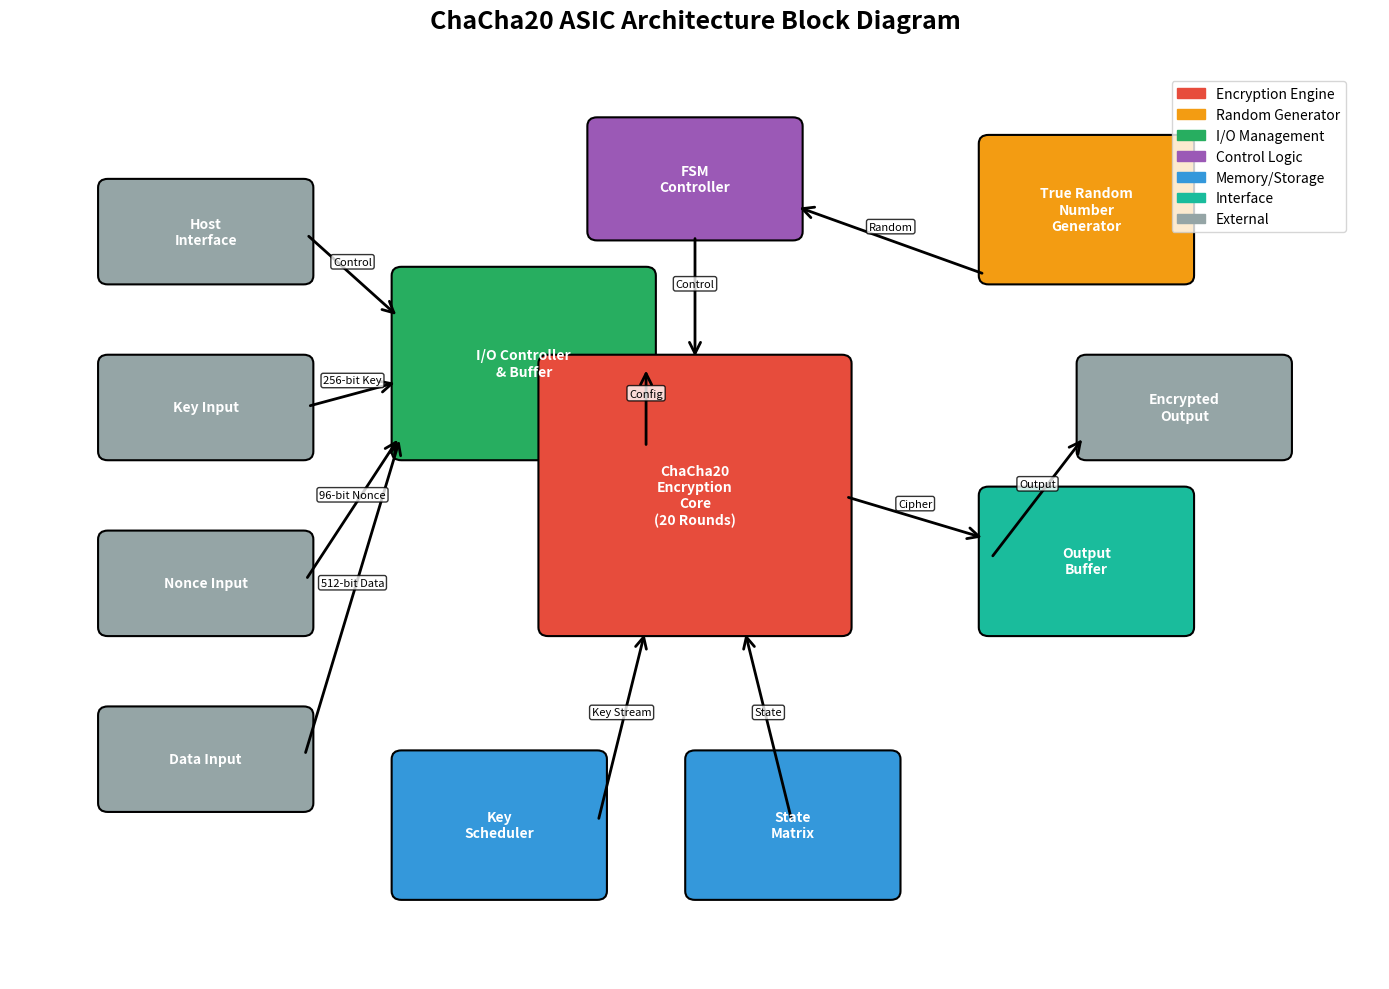
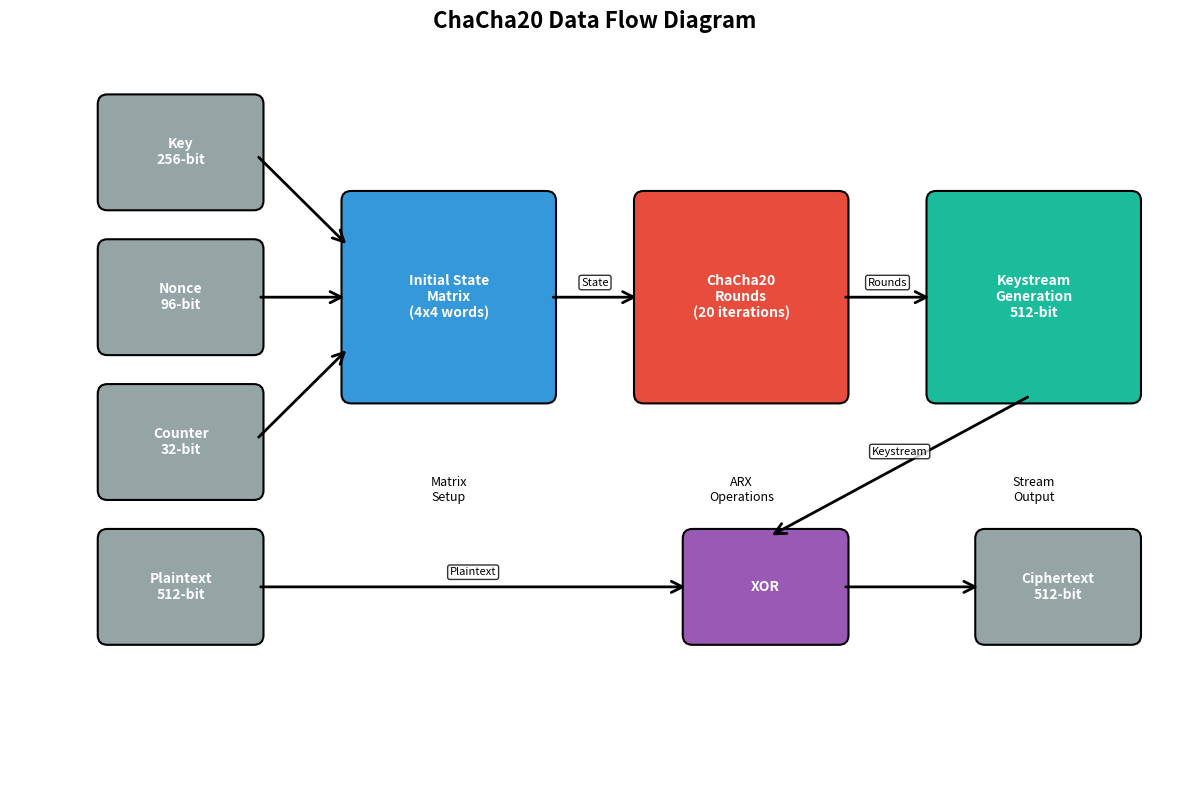

These charts were generated, in order, by the following Python code:
"""
ChaCha20 ASIC Block Diagram Generator
Creates professional block diagrams for presentations
"""

import matplotlib.pyplot as plt
import matplotlib.patches as patches
from matplotlib.patches import FancyBboxPatch, ConnectionPatch
import numpy as np

class ChaCha20BlockDiagram:
    def __init__(self):
        self.colors = {
            'core': '#E74C3C',
            'trng': '#F39C12', 
            'io': '#27AE60',
            'fsm': '#9B59B6',
            'memory': '#3498DB',
            'interface': '#1ABC9C',
            'external': '#95A5A6'
        }
        
    def create_rounded_box(self, ax, x, y, width, height, text, color, text_color='white'):
        """Create a rounded rectangle with text"""
        box = FancyBboxPatch((x, y), width, height,
                           boxstyle="round,pad=0.1", 
                           facecolor=color, 
                           edgecolor='black',
                           linewidth=1.5)
        ax.add_patch(box)
        
        # Add text
        ax.text(x + width/2, y + height/2, text, 
               ha='center', va='center', 
               fontsize=10, fontweight='bold',
               color=text_color)
        
        return box
    
    def create_arrow(self, ax, start, end, text='', offset=0.1):
        """Create an arrow between two points"""
        arrow = ConnectionPatch(start, end, "data", "data",
                              arrowstyle="->", shrinkA=5, shrinkB=5,
                              mutation_scale=20, fc="black", ec="black",
                              linewidth=2)
        ax.add_patch(arrow)
        
        if text:
            mid_x = (start[0] + end[0]) / 2
            mid_y = (start[1] + end[1]) / 2 + offset
            ax.text(mid_x, mid_y, text, ha='center', va='bottom', 
                   fontsize=8, bbox=dict(boxstyle="round,pad=0.2", 
                   facecolor='white', alpha=0.8))
    
    def generate_architecture_diagram(self, filename="chacha20_block_diagram.png"):
        """Generate main architecture block diagram"""
        fig, ax = plt.subplots(figsize=(14, 10))
        
        # External interfaces
        self.create_rounded_box(ax, 1, 8, 2, 1, "Host\nInterface", self.colors['external'])
        self.create_rounded_box(ax, 1, 6, 2, 1, "Key Input", self.colors['external'])
        self.create_rounded_box(ax, 1, 4, 2, 1, "Nonce Input", self.colors['external'])
        self.create_rounded_box(ax, 1, 2, 2, 1, "Data Input", self.colors['external'])
        self.create_rounded_box(ax, 11, 6, 2, 1, "Encrypted\nOutput", self.colors['external'])
        
        # I/O Controller
        self.create_rounded_box(ax, 4, 6, 2.5, 2, "I/O Controller\n& Buffer", self.colors['io'])
        
        # FSM Controller (center top)
        self.create_rounded_box(ax, 6, 8.5, 2, 1.2, "FSM\nController", self.colors['fsm'])
        
        # ChaCha20 Core (center)
        self.create_rounded_box(ax, 5.5, 4, 3, 3, "ChaCha20\nEncryption\nCore\n(20 Rounds)", self.colors['core'])
        
        # TRNG
        self.create_rounded_box(ax, 10, 8, 2, 1.5, "True Random\nNumber\nGenerator", self.colors['trng'])
        
        # Internal components
        self.create_rounded_box(ax, 4, 1, 2, 1.5, "Key\nScheduler", self.colors['memory'])
        self.create_rounded_box(ax, 7, 1, 2, 1.5, "State\nMatrix", self.colors['memory'])
        self.create_rounded_box(ax, 10, 4, 2, 1.5, "Output\nBuffer", self.colors['interface'])
        
        # Add arrows with labels
        # Input flows
        self.create_arrow(ax, (3, 8.5), (4, 7.5), "Control")
        self.create_arrow(ax, (3, 6.5), (4, 6.8), "256-bit Key")
        self.create_arrow(ax, (3, 4.5), (4, 6.2), "96-bit Nonce")
        self.create_arrow(ax, (3, 2.5), (4, 6.2), "512-bit Data")
        
        # Internal flows
        self.create_arrow(ax, (6.5, 6), (6.5, 7), "Config")
        self.create_arrow(ax, (7, 8.5), (7, 7), "Control")
        self.create_arrow(ax, (6, 1.75), (6.5, 4), "Key Stream")
        self.create_arrow(ax, (8, 1.75), (7.5, 4), "State")
        self.create_arrow(ax, (8.5, 5.5), (10, 5), "Cipher")
        
        # TRNG connection
        self.create_arrow(ax, (10, 8), (8, 8.8), "Random")
        
        # Output flow
        self.create_arrow(ax, (10, 4.75), (11, 6.2), "Output")
        
        # Add title and labels
        ax.set_xlim(0, 14)
        ax.set_ylim(0, 10.5)
        ax.set_title('ChaCha20 ASIC Architecture Block Diagram', 
                    fontsize=18, fontweight='bold', pad=20)
        
        # Remove axes
        ax.set_xticks([])
        ax.set_yticks([])
        ax.spines['top'].set_visible(False)
        ax.spines['right'].set_visible(False)
        ax.spines['bottom'].set_visible(False)
        ax.spines['left'].set_visible(False)
        
        # Add legend
        legend_elements = [
            patches.Patch(color=self.colors['core'], label='Encryption Engine'),
            patches.Patch(color=self.colors['trng'], label='Random Generator'),
            patches.Patch(color=self.colors['io'], label='I/O Management'),
            patches.Patch(color=self.colors['fsm'], label='Control Logic'),
            patches.Patch(color=self.colors['memory'], label='Memory/Storage'),
            patches.Patch(color=self.colors['interface'], label='Interface'),
            patches.Patch(color=self.colors['external'], label='External')
        ]
        ax.legend(handles=legend_elements, loc='upper right', 
                 bbox_to_anchor=(0.98, 0.98), fontsize=10)
        
        plt.tight_layout()
        plt.savefig(filename, dpi=300, bbox_inches='tight')
        print(f"Generated: {filename}")
        return fig
    
    def generate_dataflow_diagram(self, filename="chacha20_dataflow.png"):
        """Generate data flow diagram"""
        fig, ax = plt.subplots(figsize=(12, 8))
        
        # Input stage
        self.create_rounded_box(ax, 1, 6, 1.5, 1, "Key\n256-bit", self.colors['external'])
        self.create_rounded_box(ax, 1, 4.5, 1.5, 1, "Nonce\n96-bit", self.colors['external'])
        self.create_rounded_box(ax, 1, 3, 1.5, 1, "Counter\n32-bit", self.colors['external'])
        self.create_rounded_box(ax, 1, 1.5, 1.5, 1, "Plaintext\n512-bit", self.colors['external'])
        
        # Processing stages
        self.create_rounded_box(ax, 3.5, 4, 2, 2, "Initial State\nMatrix\n(4x4 words)", self.colors['memory'])
        self.create_rounded_box(ax, 6.5, 4, 2, 2, "ChaCha20\nRounds\n(20 iterations)", self.colors['core'])
        self.create_rounded_box(ax, 9.5, 4, 2, 2, "Keystream\nGeneration\n512-bit", self.colors['interface'])
        
        # XOR operation
        self.create_rounded_box(ax, 7, 1.5, 1.5, 1, "XOR", self.colors['fsm'])
        
        # Output
        self.create_rounded_box(ax, 10, 1.5, 1.5, 1, "Ciphertext\n512-bit", self.colors['external'])
        
        # Data flow arrows
        self.create_arrow(ax, (2.5, 6.5), (3.5, 5.5), "")
        self.create_arrow(ax, (2.5, 5), (3.5, 5), "")
        self.create_arrow(ax, (2.5, 3.5), (3.5, 4.5), "")
        
        self.create_arrow(ax, (5.5, 5), (6.5, 5), "State")
        self.create_arrow(ax, (8.5, 5), (9.5, 5), "Rounds")
        self.create_arrow(ax, (10.5, 4), (7.75, 2.5), "Keystream")
        
        self.create_arrow(ax, (2.5, 2), (7, 2), "Plaintext")
        self.create_arrow(ax, (8.5, 2), (10, 2), "")
        
        # Add process labels
        ax.text(4.5, 3, "Matrix\nSetup", ha='center', va='center', 
               fontsize=9, style='italic')
        ax.text(7.5, 3, "ARX\nOperations", ha='center', va='center', 
               fontsize=9, style='italic')
        ax.text(10.5, 3, "Stream\nOutput", ha='center', va='center', 
               fontsize=9, style='italic')
        
        ax.set_xlim(0, 12)
        ax.set_ylim(0, 7.5)
        ax.set_title('ChaCha20 Data Flow Diagram', 
                    fontsize=16, fontweight='bold', pad=20)
        
        # Remove axes
        ax.set_xticks([])
        ax.set_yticks([])
        for spine in ax.spines.values():
            spine.set_visible(False)
        
        plt.tight_layout()
        plt.savefig(filename, dpi=300, bbox_inches='tight')
        print(f"Generated: {filename}")
        return fig

def main():
    print("ChaCha20 ASIC Block Diagram Generator")
    print("=" * 42)
    
    diagram_gen = ChaCha20BlockDiagram()
    
    print("Generating architecture block diagram...")
    diagram_gen.generate_architecture_diagram()
    
    print("Generating data flow diagram...")
    diagram_gen.generate_dataflow_diagram()
    
    print("All block diagrams generated successfully!")
    print("Files created:")
    print("  - chacha20_block_diagram.png")
    print("  - chacha20_dataflow.png")

if __name__ == "__main__":
    main()
